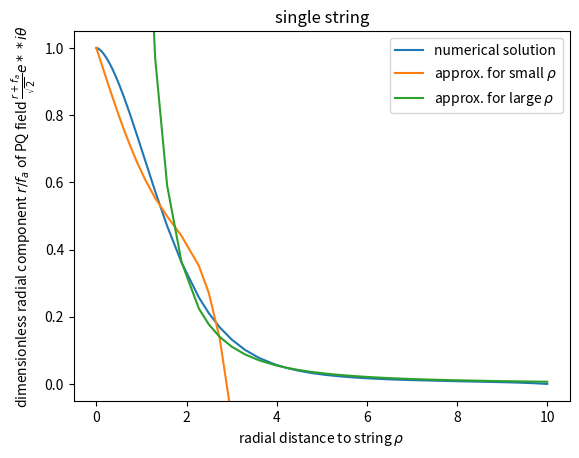

Generate this figure with matplotlib:
import numpy as np
import matplotlib.pyplot as plt
from scipy.integrate import solve_bvp

def solution_for_small_rho(x, c): return c*x**5*(c**2 + 1/8)/24 - c*x**3/8 + c*x
def solution_for_large_rho(x): return 1 - 1/(2*x**2) - 3/(2*x**3)

def rhs(u, y):
    f, df = y
    return np.array([df, + df + f + np.exp(u)**2 * f * (f**2 - 1)])

def bc(left, right):
    return np.array([left[0], right[0] - 1.0])

u_min = np.log(1e-15) # u = log(rho)
u_max = np.log(10)
npoints = 200
us = np.linspace(u_min, u_max, npoints)
f_guess = np.vstack([us, np.ones(npoints)])
npoints = 500

sol = solve_bvp(rhs, bc, us, f_guess)
assert sol.success
rho = np.exp(sol.x)
f = sol.y[0, :]

# c should be the derivative at rho = 0 but this is difficult numerically
c = np.max(np.diff(f) / np.diff(rho))

plt.figure()
plt.plot(rho, 1 - f, label="numerical solution")
ylims = plt.ylim()
plt.plot(rho, 1 - solution_for_small_rho(rho, c), label=r"approx. for small $\rho$")
plt.plot(rho, 1 - solution_for_large_rho(rho), label=r"approx. for large $\rho$")
plt.ylim(ylims)
plt.xlabel(r"radial distance to string $\rho$")
plt.ylabel(r"dimensionless radial component $r / f_a$ of PQ field $\frac{r + f_a}{\sqrt{2}} e**{i \theta}$")
plt.legend()
plt.title("single string")
plt.savefig("string_solution.pdf")
plt.show()
